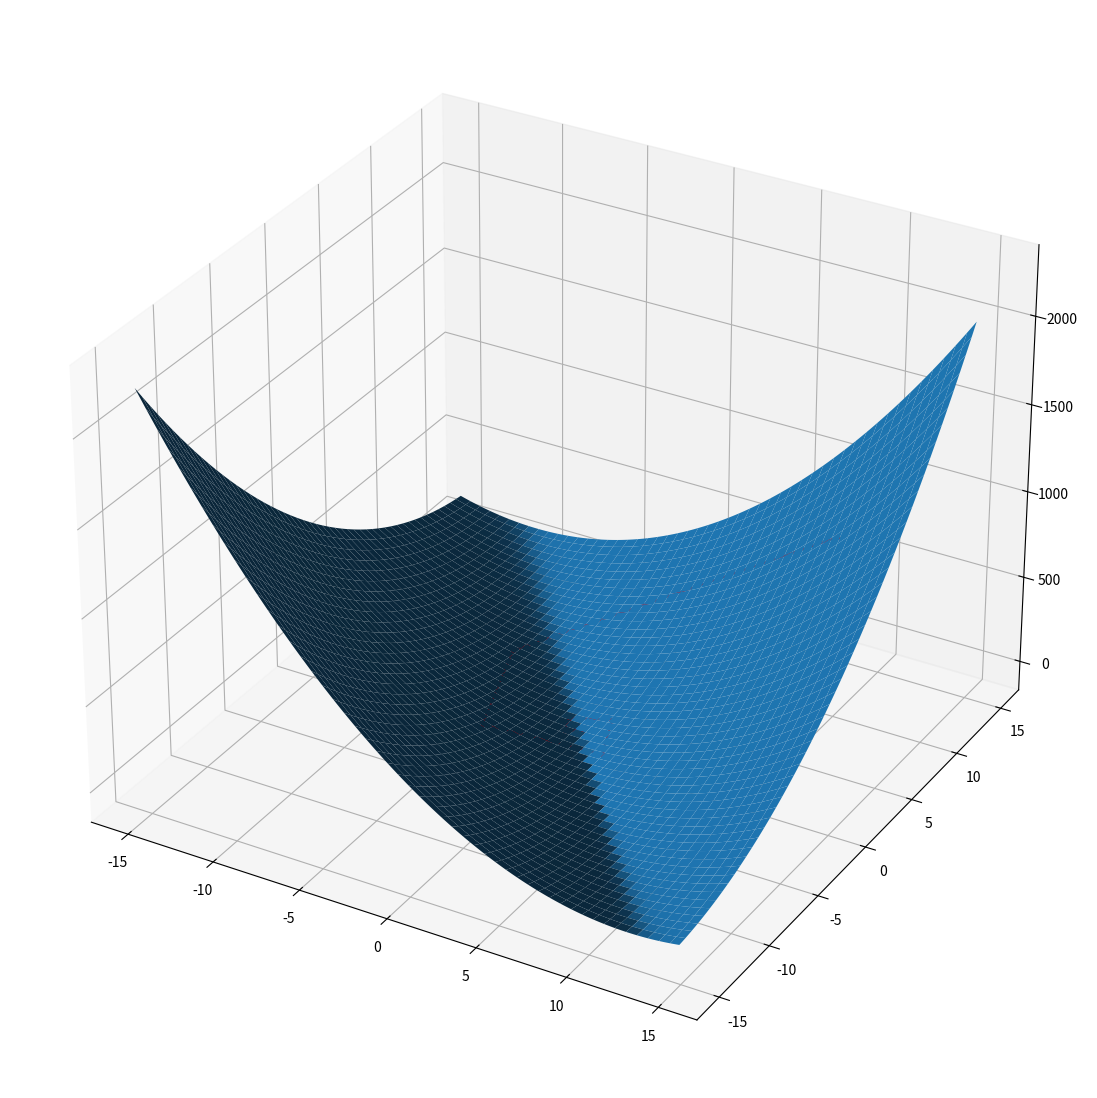

The matplotlib source for this figure:
# /usr/bin/python3
# -*- coding: utf-8 -*-

'''

Steepest Gradient Descent to Solve Linear Function Example
[redacted]

'''

import numpy as np
import matplotlib
import matplotlib.pyplot as plt
from mpl_toolkits.mplot3d import Axes3D

Q = np.array([[6,8],[1, 4]])
b = np.array([5.2, 1.3])

# the objective funtion
def f(x):
    return 0.5 * np.dot(np.dot(x.T, Q), x) - np.dot(b.T, x)

# first derivative of the objective function
def df(x):
    return np.dot(Q, x) - b

def main():
    # calculate the true result of the funtion
    ground_truth = np.dot(np.linalg.inv(Q), b)
    print('groud truth is: ', ground_truth)
    print('true min value is:', f(ground_truth))

    # visualization prepare
    fig = plt.figure(figsize=(14,14))
    ax = fig.add_subplot(111, projection='3d')
    
    # set initial point
    x = np.array([10.0, 10.0]).T
    threshold = 1e-10
    iteration_num = 0
    recorder = [x]

    gradient = df(x)
    # start iteration
    while np.linalg.norm(gradient) > threshold:
        # calculate the learning rate
        learning_rate = np.dot(gradient.T, gradient) / np.dot(np.dot(gradient.T, Q), gradient)
        # update point
        x = x - learning_rate * gradient
        # update gradient
        gradient = df(x)
        # update iteration number
        iteration_num += 1
        # update recorder
        recorder.append(x)

        # visualization
        if iteration_num%2 == 0:
            plt.cla()
            # visualize surface
            X = np.arange(-15, 15, 0.1)
            Y = np.arange(-15, 15, 0.1)
            X, Y = np.meshgrid(X,Y)
            Z = np.zeros_like(X)
            for i in range(0, X.shape[0]):
                for j in range(0, X.shape[1]):
                    Z[i, j] = f(np.array([X[i, j], Y[i, j]]).T)
            ax.plot_surface(X, Y, Z)
            # visualize gradient descent
            recorder_x, recorder_y, recorder_z = [], [], []
            for i in range(0, len(recorder)):
                recorder_x.append(recorder[i][0])
                recorder_y.append(recorder[i][1])
                recorder_z.append(f(np.array(recorder[i]).T))
            # print(recorder_x, recorder_y, recorder_z)
            ax.plot3D(recorder_x, recorder_y, recorder_z, color='r', marker= '.')
            plt.pause(0.1)
    print('result is: ',x)
    print('calculated min value is: ', f(x))
    print('iteration number is: ', iteration_num)

    plt.cla()
    # visualize surface
    X = np.arange(-15, 15, 0.1)
    Y = np.arange(-15, 15, 0.1)
    X, Y = np.meshgrid(X,Y)
    Z = np.zeros_like(X)
    for i in range(0, X.shape[0]):
        for j in range(0, X.shape[1]):
            Z[i, j] = f(np.array([X[i, j], Y[i, j]]).T)
    ax.plot_surface(X, Y, Z)
    # visualize gradient descent
    recorder_x, recorder_y, recorder_z = [], [], []
    for i in range(0, len(recorder)):
        recorder_x.append(recorder[i][0])
        recorder_y.append(recorder[i][1])
        recorder_z.append(f(np.array(recorder[i]).T))
    ax.plot3D(recorder_x, recorder_y, recorder_z, color='r', marker= '.')
    ax.scatter([recorder_x[-1]], [recorder_y[-1]], [recorder_y[-1]], marker='*')
    plt.show()

if __name__ == "__main__":
    main()